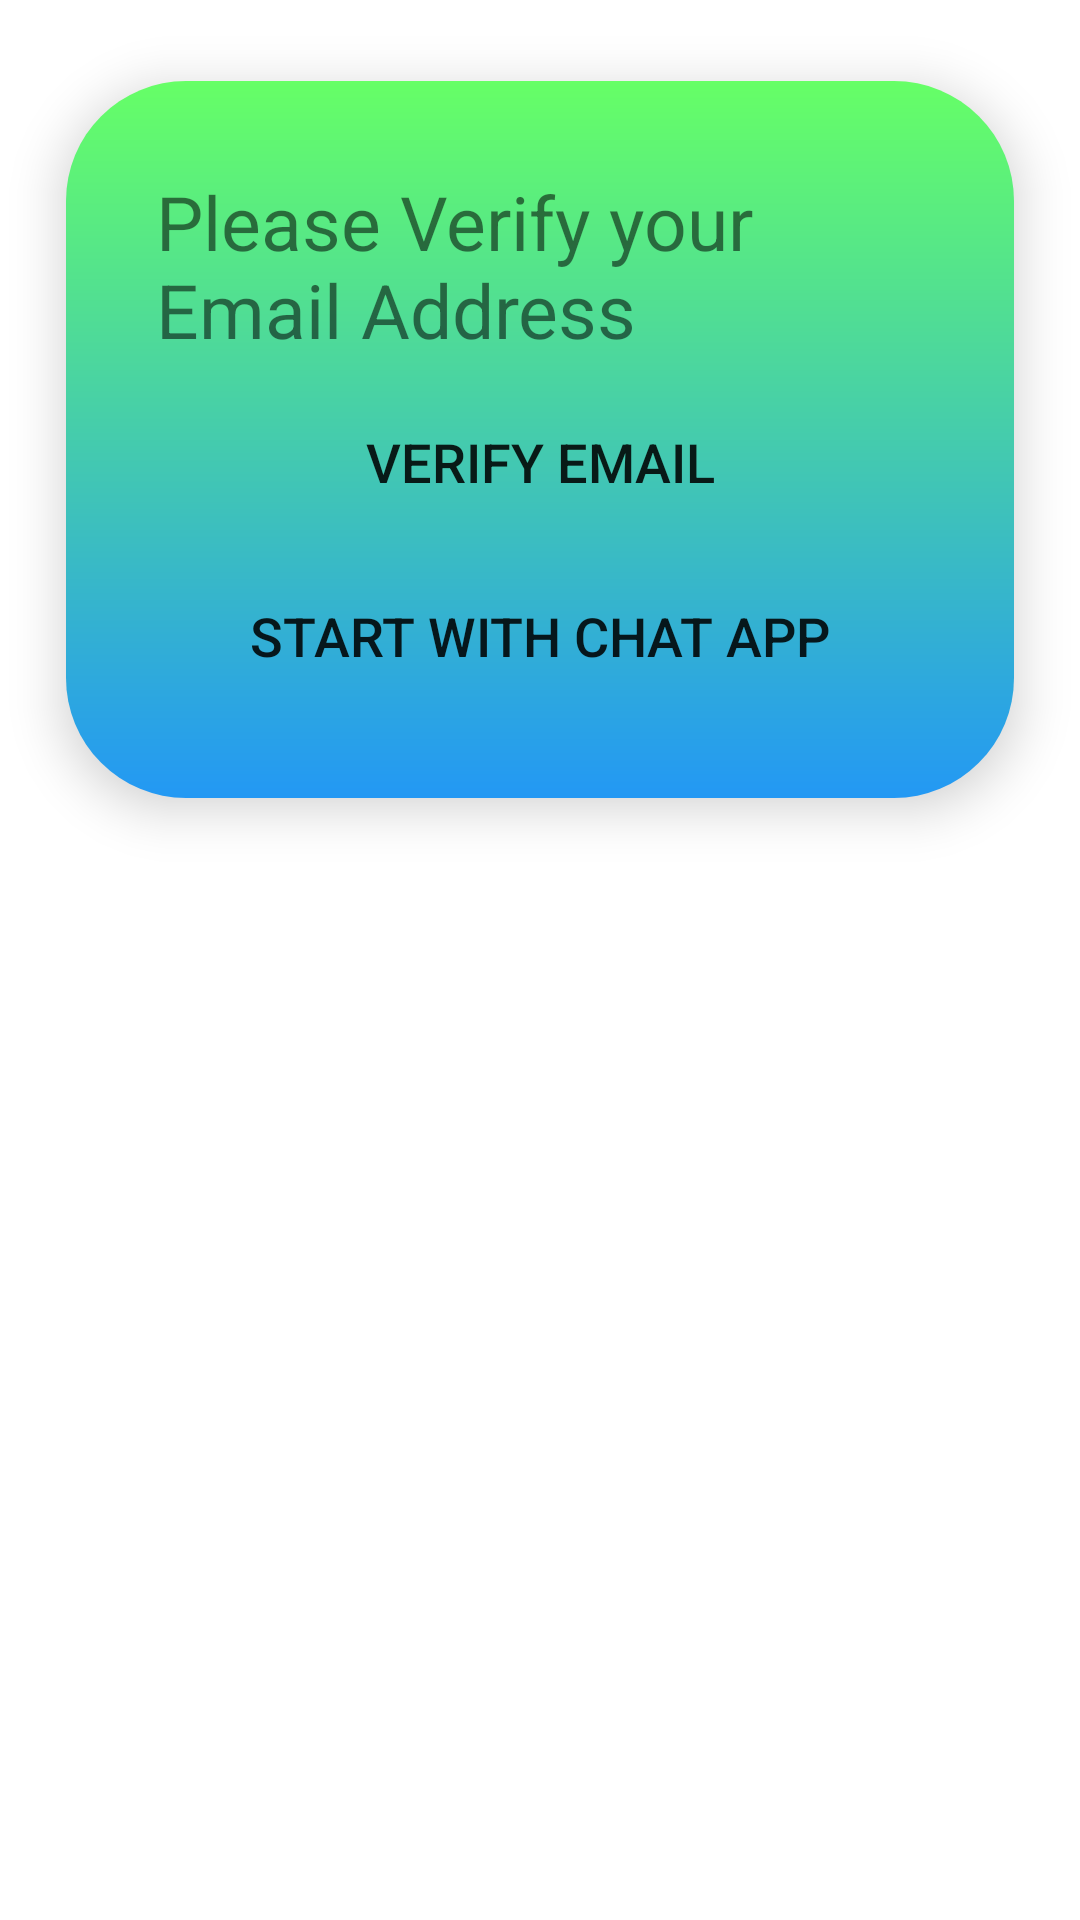

Here is an Android app screen rendered from its layout file. Give the layout XML and the strings, colors and styles it references.
<!-- AndroidManifest.xml: application theme Theme.LoginAndRegistration -->
<!-- res/layout/activity_verify.xml -->
<?xml version="1.0" encoding="utf-8"?>
<RelativeLayout
    xmlns:android="http://schemas.android.com/apk/res/android"
    xmlns:app="http://schemas.android.com/apk/res-auto"
    xmlns:tools="http://schemas.android.com/tools"
    android:layout_width="match_parent"
    android:layout_height="match_parent"
    android:background="@drawable/aa"
    tools:context="Login.VerifyActivity">
    <androidx.cardview.widget.CardView
        android:layout_width="match_parent"
        android:layout_height="wrap_content"
        app:cardBackgroundColor="@android:color/transparent"
        app:cardCornerRadius="40dp"
        app:cardElevation="10dp"
        app:cardUseCompatPadding="true">

        <RelativeLayout
            android:layout_width="match_parent"
            android:layout_height="match_parent"
            android:background="@drawable/gradient_background"
            android:padding="20dp">
    <TextView
        android:id="@+id/txtVerify"
        android:layout_width="wrap_content"
        android:layout_height="wrap_content"
        android:layout_margin="10dp"
        android:layout_centerHorizontal="true"
        android:text="Please Verify your Email Address"
        android:textSize="25dp"
        tools:layout_editor_absoluteX="190dp"
        tools:layout_editor_absoluteY="65dp" />

    <Button
        android:id="@+id/btnVerify"
        android:layout_width="match_parent"
        android:layout_marginLeft="10dp"
        android:layout_marginRight="10dp"
        android:layout_height="wrap_content"
        android:layout_below="@+id/txtVerify"
        android:background="@drawable/hover"
        android:layout_centerHorizontal="true"
        android:text="verify email"
        android:textSize="18sp" />

    <Button
        android:id="@+id/btnStart"
        android:layout_width="match_parent"
        android:layout_height="wrap_content"
        android:layout_below="@id/btnVerify"
        android:layout_margin="10dp"
        android:background="@drawable/hover"
        android:layout_centerInParent="true"
        android:textSize="18sp"
        android:text="Start with chat app" />
        </RelativeLayout>
    </androidx.cardview.widget.CardView>
</RelativeLayout>
<!-- resources referenced by this layout -->
<resources>
  <!-- drawable gradient_background (drawable) -->
  <?xml version="1.0" encoding="utf-8"?>
  <shape xmlns:android="http://schemas.android.com/apk/res/android"
      android:shape="rectangle">
      <gradient
          android:startColor="@color/blue"
          android:endColor="#66ff66"
          android:angle="90"/>
  </shape>
  <!-- drawable hover (drawable) -->
  <?xml version="1.0" encoding="utf-8"?>
  <selector xmlns:android="http://schemas.android.com/apk/res/android">
      <item android:drawable="@drawable/btn_clicked" android:state_focused="false" android:state_pressed="true"/>
      <item android:drawable="@drawable/btn_bg"/>
  </selector>
  <style name="Theme.LoginAndRegistration" parent="Theme.MaterialComponents.DayNight.NoActionBar">
          
          <item name="colorPrimary">@color/white</item>
          <item name="colorPrimaryVariant">#66ff66</item>
          <item name="colorOnPrimary">#90caf9</item>
          
          <item name="colorSecondary">@color/teal_200</item>
          <item name="colorSecondaryVariant">@color/teal_700</item>
          <item name="colorOnSecondary">@color/black</item>
          
          <item name="android:statusBarColor" tools:targetApi="l">?attr/colorPrimaryVariant</item>
          
      </style>
  <color name="blue">#2398f4</color>
  <!-- drawable btn_clicked (drawable) -->
  <?xml version="1.0" encoding="utf-8"?>
  <shape xmlns:android="http://schemas.android.com/apk/res/android">
  
      <solid android:color="@android:color/transparent"/>
      <corners android:radius="70dp"/>
  </shape>
  <color name="white">#FFFFFFFF</color>
  <color name="teal_200">#FF03DAC5</color>
  <color name="teal_700">#FF018786</color>
  <color name="black">#FF000000</color>
</resources>
